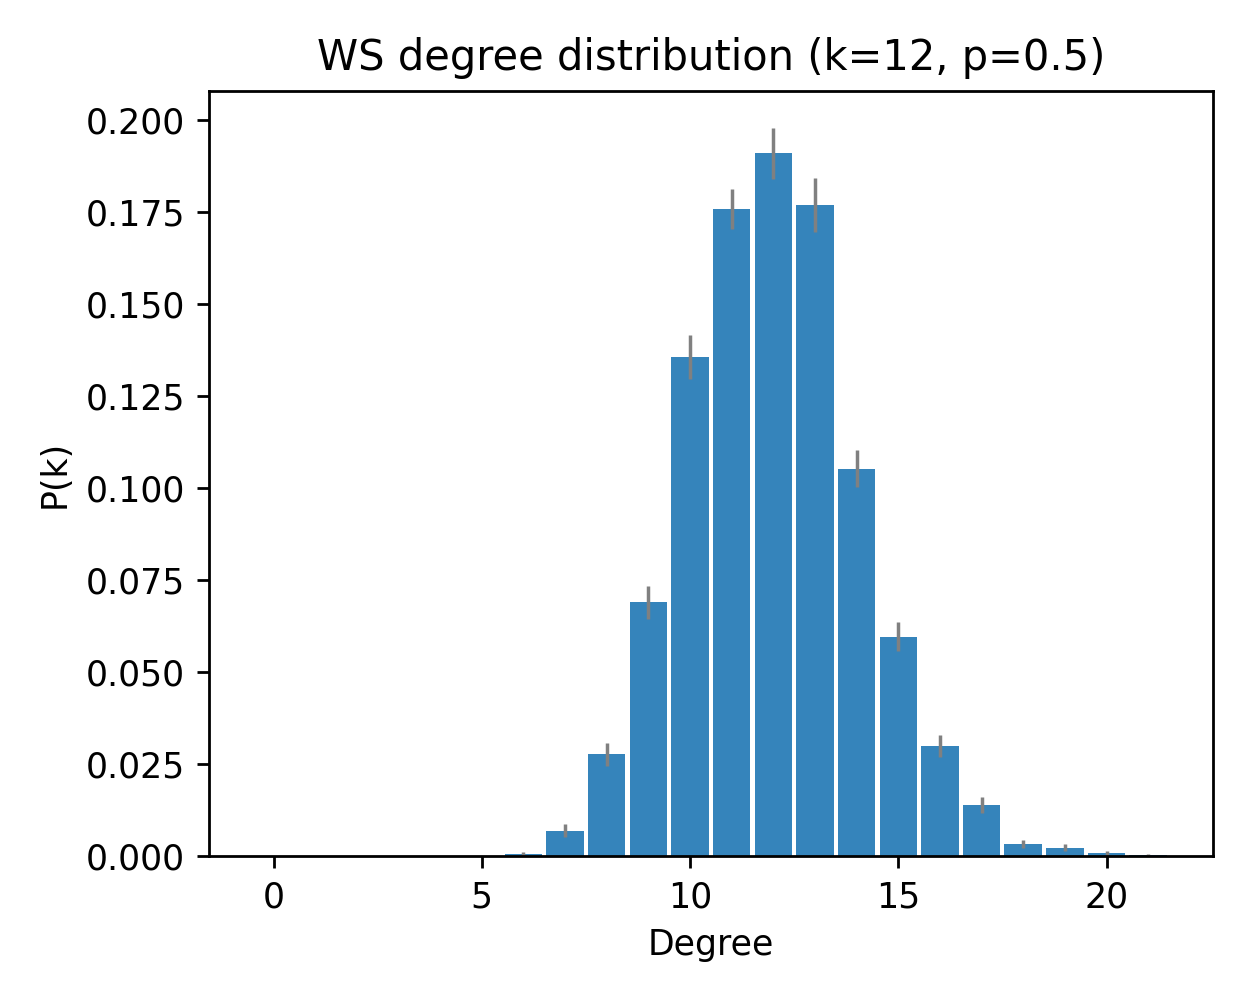

The file beside this chart, header and first rows:
deg, pk_mean, pk_sem
0, 0.0, 0.0
1, 0.0, 0.0
2, 0.0, 0.0
3, 0.0, 0.0
4, 0.0, 0.0
5, 0.0, 0.0
6, 0.0006667, 0.0004632
7, 0.007, 0.001804
8, 0.02767, 0.003058
9, 0.069, 0.004481
10, 0.1357, 0.005905
11, 0.176, 0.005458
12, 0.191, 0.006987
13, 0.177, 0.00743
14, 0.1053, 0.005045
15, 0.05967, 0.003939
16, 0.03, 0.00307
17, 0.014, 0.002228
18, 0.003333, 0.0009981
19, 0.002333, 0.0009202
20, 0.001, 0.0005571
21, 0.0003333, 0.0003333
